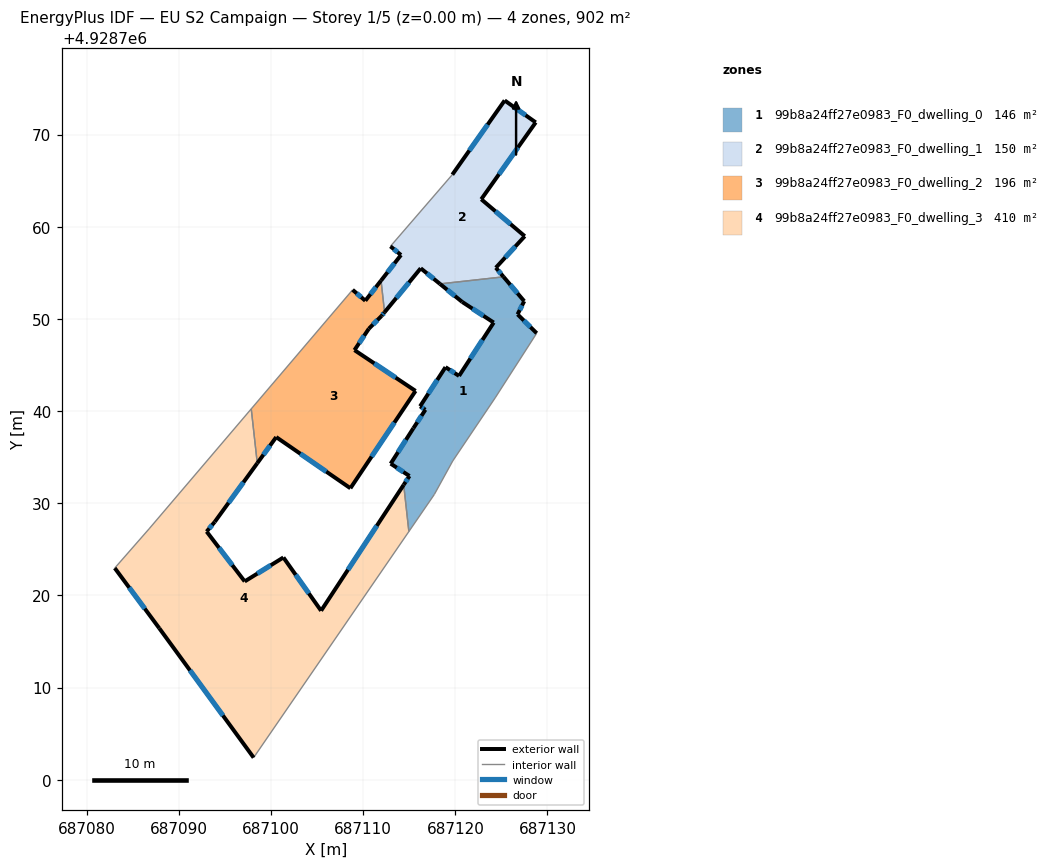
=== STOREY PLAN SPEC (per zone: floor XY polygon, exterior-wall plan segments, windows/doors) ===
zone 1: 99b8a24ff27e0983_F0_dwelling_0  (145.8 m²)
  floor: (687127.47, 4928751.92) (687126.75, 4928750.49) (687128.83, 4928748.45) (687124.32, 4928741.43) (687119.72, 4928734.59) (687117.72, 4928730.95) (687114.96, 4928726.93) (687114.40, 4928732.00) (687115.02, 4928732.95) (687112.98, 4928734.29) (687115.44, 4928738.13) (687116.75, 4928740.14) (687116.17, 4928740.51) (687118.93, 4928744.76) (687120.40, 4928743.81) (687124.16, 4928749.60) (687120.74, 4928751.84) (687118.33, 4928753.80) (687125.23, 4928754.56)
  exterior wall: (687115.02, 4928732.95) – (687114.40, 4928732.00)  [1.1 m]
    window: (687114.82, 4928732.64) – (687114.60, 4928732.31)  [0.4 m²]
  exterior wall: (687112.98, 4928734.29) – (687115.02, 4928732.95)  [2.4 m]
    window: (687113.65, 4928733.86) – (687114.36, 4928733.39)  [0.9 m²]
  exterior wall: (687115.44, 4928738.13) – (687112.98, 4928734.29)  [4.6 m]
    window: (687114.64, 4928736.88) – (687113.78, 4928735.54)  [1.7 m²]
  exterior wall: (687116.75, 4928740.14) – (687115.44, 4928738.13)  [2.4 m]
    window: (687116.33, 4928739.49) – (687115.87, 4928738.79)  [0.9 m²]
  exterior wall: (687116.17, 4928740.51) – (687116.75, 4928740.14)  [0.7 m]
    window: (687116.36, 4928740.39) – (687116.57, 4928740.26)  [0.3 m²]
  exterior wall: (687118.93, 4928744.76) – (687116.17, 4928740.51)  [5.1 m]
    window: (687118.04, 4928743.38) – (687117.07, 4928741.90)  [1.9 m²]
  exterior wall: (687120.40, 4928743.81) – (687118.93, 4928744.76)  [1.8 m]
    window: (687119.93, 4928744.12) – (687119.41, 4928744.45)  [0.6 m²]
  exterior wall: (687124.16, 4928749.60) – (687120.40, 4928743.81)  [6.9 m]
    window: (687122.94, 4928747.72) – (687121.63, 4928745.70)  [2.5 m²]
  exterior wall: (687120.74, 4928751.84) – (687124.16, 4928749.60)  [4.1 m]
    window: (687121.86, 4928751.11) – (687123.05, 4928750.33)  [1.5 m²]
  exterior wall: (687118.33, 4928753.80) – (687120.74, 4928751.84)  [3.1 m]
    window: (687119.12, 4928753.16) – (687119.96, 4928752.48)  [1.1 m²]
  exterior wall: (687127.47, 4928751.92) – (687125.23, 4928754.56)  [3.5 m]
    window: (687126.75, 4928752.78) – (687125.96, 4928753.71)  [1.3 m²]
  exterior wall: (687126.75, 4928750.49) – (687127.47, 4928751.92)  [1.6 m]
    window: (687126.99, 4928750.96) – (687127.24, 4928751.46)  [0.6 m²]
  exterior wall: (687128.83, 4928748.45) – (687126.75, 4928750.49)  [2.9 m]
    window: (687128.15, 4928749.11) – (687127.43, 4928749.83)  [1.1 m²]
  interior walls: 6
zone 2: 99b8a24ff27e0983_F0_dwelling_1  (150.4 m²)
  floor: (687128.72, 4928771.32) (687122.81, 4928762.98) (687127.53, 4928758.97) (687124.39, 4928755.55) (687125.23, 4928754.56) (687118.33, 4928753.80) (687116.24, 4928755.49) (687112.32, 4928750.72) (687111.94, 4928754.16) (687114.10, 4928756.93) (687112.96, 4928757.87) (687119.67, 4928765.65) (687125.35, 4928773.70)
  exterior wall: (687116.24, 4928755.49) – (687118.33, 4928753.80)  [2.7 m]
    window: (687116.92, 4928754.94) – (687117.65, 4928754.35)  [1.0 m²]
  exterior wall: (687112.32, 4928750.72) – (687116.24, 4928755.49)  [6.2 m]
    window: (687113.60, 4928752.27) – (687114.97, 4928753.94)  [2.3 m²]
  exterior wall: (687114.10, 4928756.93) – (687111.94, 4928754.16)  [3.5 m]
    window: (687113.40, 4928756.03) – (687112.64, 4928755.06)  [1.3 m²]
  exterior wall: (687112.96, 4928757.87) – (687114.10, 4928756.93)  [1.5 m]
    window: (687113.33, 4928757.57) – (687113.73, 4928757.24)  [0.5 m²]
  exterior wall: (687125.35, 4928773.70) – (687119.67, 4928765.65)  [9.9 m]
    window: (687123.51, 4928771.08) – (687121.52, 4928768.27)  [3.6 m²]
  exterior wall: (687128.72, 4928771.32) – (687125.35, 4928773.70)  [4.1 m]
    window: (687127.63, 4928772.10) – (687126.45, 4928772.93)  [1.5 m²]
  exterior wall: (687122.81, 4928762.98) – (687128.72, 4928771.32)  [10.2 m]
    window: (687124.74, 4928765.69) – (687126.80, 4928768.61)  [3.7 m²]
  exterior wall: (687127.53, 4928758.97) – (687122.81, 4928762.98)  [6.2 m]
    window: (687126.00, 4928760.28) – (687124.35, 4928761.68)  [2.3 m²]
  exterior wall: (687124.39, 4928755.55) – (687127.53, 4928758.97)  [4.6 m]
    window: (687125.42, 4928756.67) – (687126.51, 4928757.86)  [1.7 m²]
  exterior wall: (687125.23, 4928754.56) – (687124.39, 4928755.55)  [1.3 m]
    window: (687124.96, 4928754.89) – (687124.67, 4928755.23)  [0.5 m²]
  interior walls: 3
zone 3: 99b8a24ff27e0983_F0_dwelling_2  (195.8 m²)
  floor: (687111.94, 4928754.16) (687112.32, 4928750.72) (687111.99, 4928750.32) (687110.61, 4928748.93) (687109.05, 4928746.61) (687115.68, 4928742.18) (687108.61, 4928731.62) (687100.56, 4928737.17) (687098.51, 4928734.34) (687097.85, 4928740.24) (687108.85, 4928753.15) (687110.23, 4928751.97)
  exterior wall: (687098.51, 4928734.34) – (687100.56, 4928737.17)  [3.5 m]
    window: (687099.18, 4928735.26) – (687099.90, 4928736.25)  [1.3 m²]
  exterior wall: (687110.23, 4928751.97) – (687108.85, 4928753.15)  [1.8 m]
    window: (687109.79, 4928752.36) – (687109.30, 4928752.77)  [0.7 m²]
  exterior wall: (687111.94, 4928754.16) – (687110.23, 4928751.97)  [2.8 m]
    window: (687111.39, 4928753.45) – (687110.79, 4928752.68)  [1.0 m²]
  exterior wall: (687111.99, 4928750.32) – (687112.32, 4928750.72)  [0.5 m]
    window: (687112.10, 4928750.45) – (687112.21, 4928750.59)  [0.2 m²]
  exterior wall: (687110.61, 4928748.93) – (687111.99, 4928750.32)  [2.0 m]
    window: (687111.06, 4928749.39) – (687111.55, 4928749.87)  [0.7 m²]
  exterior wall: (687109.05, 4928746.61) – (687110.61, 4928748.93)  [2.8 m]
    window: (687109.56, 4928747.37) – (687110.11, 4928748.18)  [1.0 m²]
  exterior wall: (687115.68, 4928742.18) – (687109.05, 4928746.61)  [8.0 m]
    window: (687113.53, 4928743.62) – (687111.21, 4928745.17)  [2.9 m²]
  exterior wall: (687108.61, 4928731.62) – (687115.68, 4928742.18)  [12.7 m]
    window: (687110.91, 4928735.06) – (687113.38, 4928738.75)  [4.7 m²]
  exterior wall: (687100.56, 4928737.17) – (687108.61, 4928731.62)  [9.8 m]
    window: (687103.18, 4928735.37) – (687106.00, 4928733.43)  [3.6 m²]
  interior walls: 3
zone 4: 99b8a24ff27e0983_F0_dwelling_3  (410.1 m²)
  floor: (687114.40, 4928732.00) (687114.96, 4928726.93) (687098.11, 4928702.39) (687087.87, 4928716.43) (687083.04, 4928722.96) (687086.77, 4928727.22) (687097.85, 4928740.24) (687098.51, 4928734.34) (687093.89, 4928727.97) (687093.01, 4928726.92) (687097.14, 4928721.51) (687101.34, 4928724.11) (687105.43, 4928718.33)
  exterior wall: (687087.87, 4928716.43) – (687098.11, 4928702.39)  [17.4 m]
    window: (687091.20, 4928711.87) – (687094.78, 4928706.96)  [6.4 m²]
  exterior wall: (687083.04, 4928722.96) – (687087.87, 4928716.43)  [8.1 m]
    window: (687084.61, 4928720.84) – (687086.30, 4928718.56)  [3.0 m²]
  exterior wall: (687093.89, 4928727.97) – (687098.51, 4928734.34)  [7.9 m]
    window: (687095.39, 4928730.04) – (687097.01, 4928732.27)  [2.9 m²]
  exterior wall: (687093.01, 4928726.92) – (687093.89, 4928727.97)  [1.4 m]
    window: (687093.30, 4928727.27) – (687093.61, 4928727.63)  [0.5 m²]
  exterior wall: (687097.14, 4928721.51) – (687093.01, 4928726.92)  [6.8 m]
    window: (687095.80, 4928723.27) – (687094.36, 4928725.16)  [2.5 m²]
  exterior wall: (687101.34, 4928724.11) – (687097.14, 4928721.51)  [4.9 m]
    window: (687099.98, 4928723.27) – (687098.51, 4928722.36)  [1.8 m²]
  exterior wall: (687105.43, 4928718.33) – (687101.34, 4928724.11)  [7.1 m]
    window: (687104.10, 4928720.21) – (687102.67, 4928722.23)  [2.6 m²]
  exterior wall: (687114.40, 4928732.00) – (687105.43, 4928718.33)  [16.3 m]
    window: (687111.48, 4928727.55) – (687108.35, 4928722.78)  [6.0 m²]
  interior walls: 5

=== DERIVED (storey summary) ===
Building: EU S2 Campaign
Storey: 1 of 5  (floor level z = 0.00 m)
Storey gross floor area: 902.1 m²
Zones on this storey: 4
  - 99b8a24ff27e0983_F0_dwelling_0: floor 145.8 m²; exterior wall 40.1 m (120.4 m²); 13 window(s) 14.7 m²; WWR 12.2%
  - 99b8a24ff27e0983_F0_dwelling_1: floor 150.4 m²; exterior wall 50.2 m (150.6 m²); 10 window(s) 18.4 m²; WWR 12.2%
  - 99b8a24ff27e0983_F0_dwelling_2: floor 195.8 m²; exterior wall 43.8 m (131.5 m²); 9 window(s) 16.1 m²; WWR 12.2%
  - 99b8a24ff27e0983_F0_dwelling_3: floor 410.1 m²; exterior wall 69.9 m (209.7 m²); 8 window(s) 25.6 m²; WWR 12.2%
Zone adjacency (shared interzone walls):
  - 99b8a24ff27e0983_F0_dwelling_0 ↔ 99b8a24ff27e0983_F0_dwelling_1
  - 99b8a24ff27e0983_F0_dwelling_0 ↔ 99b8a24ff27e0983_F0_dwelling_3
  - 99b8a24ff27e0983_F0_dwelling_1 ↔ 99b8a24ff27e0983_F0_dwelling_2
  - 99b8a24ff27e0983_F0_dwelling_2 ↔ 99b8a24ff27e0983_F0_dwelling_3